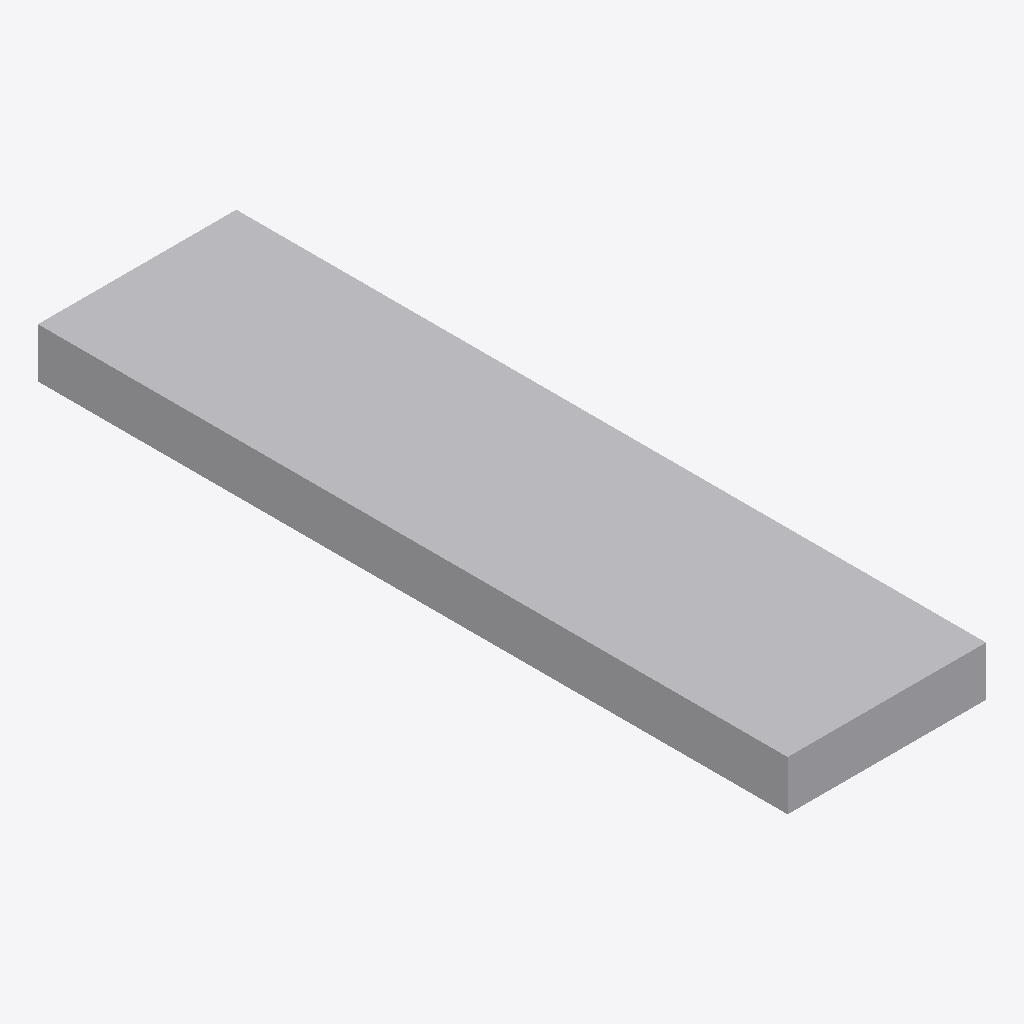
Isometric view of an IFC building model (IFC-SPF (STEP), schema IFC4, length unit millimetre), seen from the south-west, elements coloured by IFC class: 1 other element (light grey).
Extent 0.8 m × 3.0 m × 0.2 m (x, y, z). Elements (1): 1 IfcDuctSegment.

HEADER;
FILE_DESCRIPTION(('GeoIFCNet file'),'');
FILE_NAME('','1995-11-18T09:00:00',('YaMiSo'),('XUT_BIM606'),'ifcopenshell 0.7.0','','None');
FILE_SCHEMA(('IFC4'));
ENDSEC;
DATA;
#1=IFCPROJECT('3loAqf$xzAshhz8BGtWpv1',$,'My Project',$,$,$,$,(#66),#45);
#85=IFCSITE('2YT2v4HtrCyuFF4UcQNhe3',#84,'My Site',$,$,$,$,$,$,$,$,$,$,$);
#83=IFCDUCTSEGMENT('0qugMpa1198fq$b_2FNxnW',#51,$,$,$,#94,#82,$,$);
ENDSEC;
